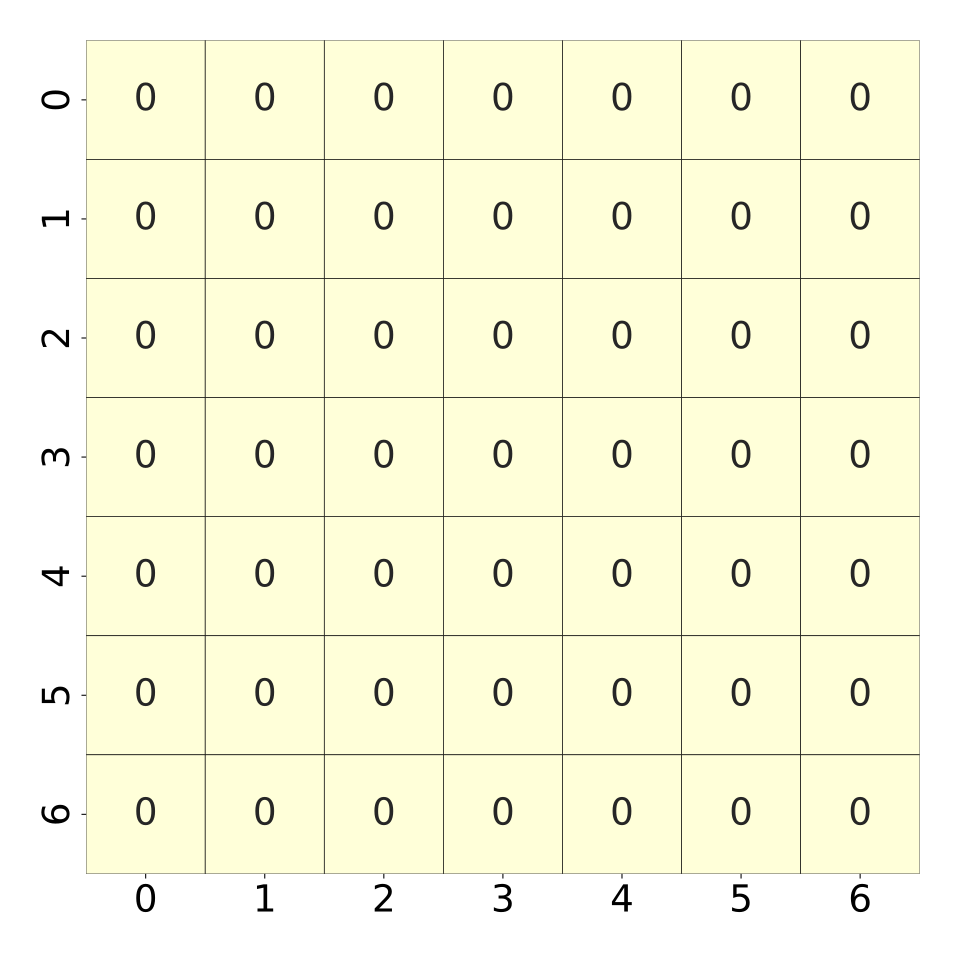

Source data for this figure (header and first rows):
, 0, 1, 2, 3, 4, 5, 6
0, 0.0, 0.0, 0.0, 0.0, 0.0, 0.0, 0.0
1, 0.0, 0.0, 0.0, 0.0, 0.0, 0.0, 0.0
2, 0.0, 0.0, 0.0, 0.0, 0.0, 0.0, 0.0
3, 0.0, 0.0, 0.0, 0.0, 0.0, 0.0, 0.0
4, 0.0, 0.0, 0.0, 0.0, 0.0, 0.0, 0.0
5, 0.0, 0.0, 0.0, 0.0, 0.0, 0.0, 0.0
6, 0.0, 0.0, 0.0, 0.0, 0.0, 0.0, 0.0
